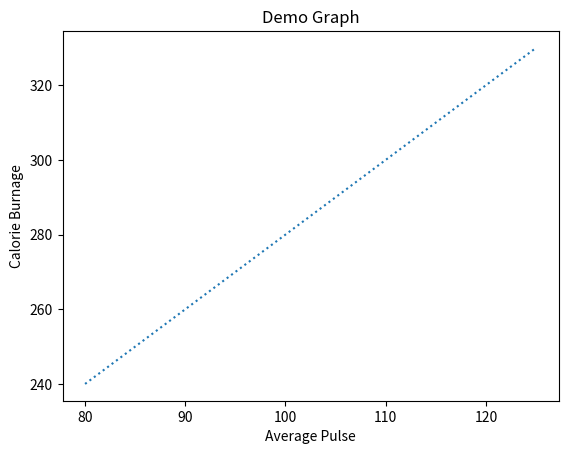

The script that saved this image:
# -*- coding: utf-8 -*-
"""
Created on Mon Nov 11 12:14:28 2024

[redacted]
"""

import numpy as np
import matplotlib.pyplot as plt

x = np.array([80, 85, 90, 95, 100, 105, 110, 115, 120, 125])
y = np.array([240, 250, 260, 270, 280, 290, 300, 310, 320, 330])

plt.title("Demo Graph")
plt.plot(x, y,linestyle='dotted')

plt.xlabel("Average Pulse")
plt.ylabel("Calorie Burnage")

plt.show()